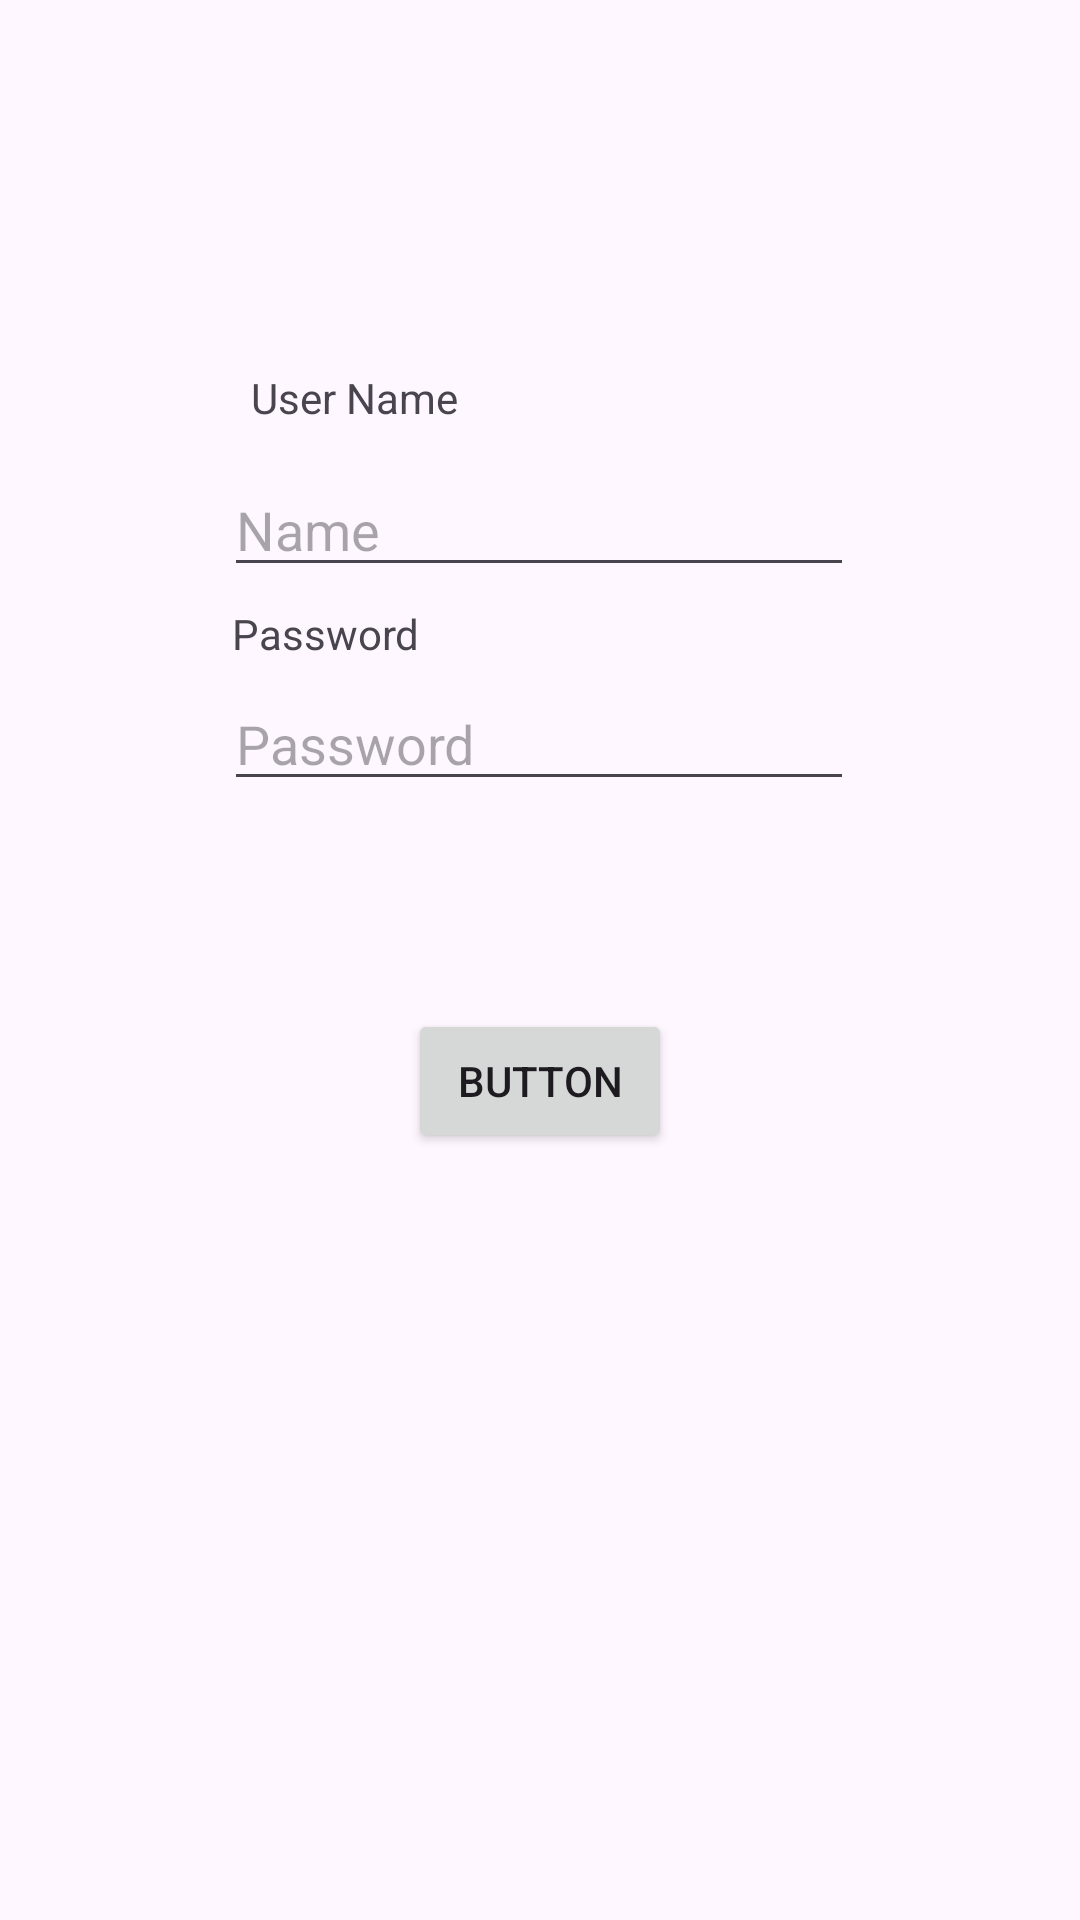

This screen was rendered from an Android layout file. Write that file and the resources it references.
<!-- AndroidManifest.xml: application theme Theme.InternalStorage_Demo -->
<!-- res/layout/activity_main.xml -->
<?xml version="1.0" encoding="utf-8"?>
<androidx.constraintlayout.widget.ConstraintLayout xmlns:android="http://schemas.android.com/apk/res/android"
    xmlns:app="http://schemas.android.com/apk/res-auto"
    xmlns:tools="http://schemas.android.com/tools"
    android:id="@+id/main"
    android:layout_width="match_parent"
    android:layout_height="match_parent"
    tools:context=".MainActivity">


    <TextView
        android:id="@+id/tv1"
        android:layout_width="wrap_content"
        android:layout_height="wrap_content"
        android:text="User Name"
        app:layout_constraintBottom_toBottomOf="parent"
        app:layout_constraintEnd_toEndOf="parent"
        app:layout_constraintHorizontal_bias="0.288"
        app:layout_constraintStart_toStartOf="parent"
        app:layout_constraintTop_toTopOf="parent"
        app:layout_constraintVertical_bias="0.198" />

    <TextView
        android:id="@+id/tv2"
        android:layout_width="wrap_content"
        android:layout_height="wrap_content"
        android:text="Password"
        app:layout_constraintBottom_toBottomOf="parent"
        app:layout_constraintEnd_toEndOf="parent"
        app:layout_constraintHorizontal_bias="0.26"
        app:layout_constraintStart_toStartOf="parent"
        app:layout_constraintTop_toTopOf="parent"
        app:layout_constraintVertical_bias="0.325" />

    <EditText
        android:id="@+id/et1"
        android:layout_width="wrap_content"
        android:layout_height="wrap_content"
        android:ems="10"
        android:inputType="text"
        android:hint="Name"
        app:layout_constraintBottom_toBottomOf="parent"
        app:layout_constraintEnd_toEndOf="parent"
        app:layout_constraintHorizontal_bias="0.497"
        app:layout_constraintStart_toStartOf="parent"
        app:layout_constraintTop_toTopOf="parent"
        app:layout_constraintVertical_bias="0.258" />

    <EditText
        android:id="@+id/et2"
        android:layout_width="wrap_content"
        android:layout_height="wrap_content"
        android:ems="10"
        android:inputType="text"
        android:hint="Password"
        app:layout_constraintBottom_toBottomOf="parent"
        app:layout_constraintEnd_toEndOf="parent"
        app:layout_constraintHorizontal_bias="0.497"
        app:layout_constraintStart_toStartOf="parent"
        app:layout_constraintTop_toTopOf="parent"
        app:layout_constraintVertical_bias="0.377" />

    <Button
        android:id="@+id/button"
        android:layout_width="wrap_content"
        android:layout_height="wrap_content"
        android:text="Button"
        android:onClick="next"
        app:layout_constraintBottom_toBottomOf="parent"
        app:layout_constraintEnd_toEndOf="parent"
        app:layout_constraintStart_toStartOf="parent"
        app:layout_constraintTop_toTopOf="parent"
        app:layout_constraintVertical_bias="0.568" />

</androidx.constraintlayout.widget.ConstraintLayout>
<!-- resources referenced by this layout -->
<resources>
  <style name="Theme.InternalStorage_Demo" parent="Base.Theme.InternalStorage_Demo" />
  <style name="Base.Theme.InternalStorage_Demo" parent="Theme.Material3.DayNight.NoActionBar">
          
          
      </style>
</resources>
